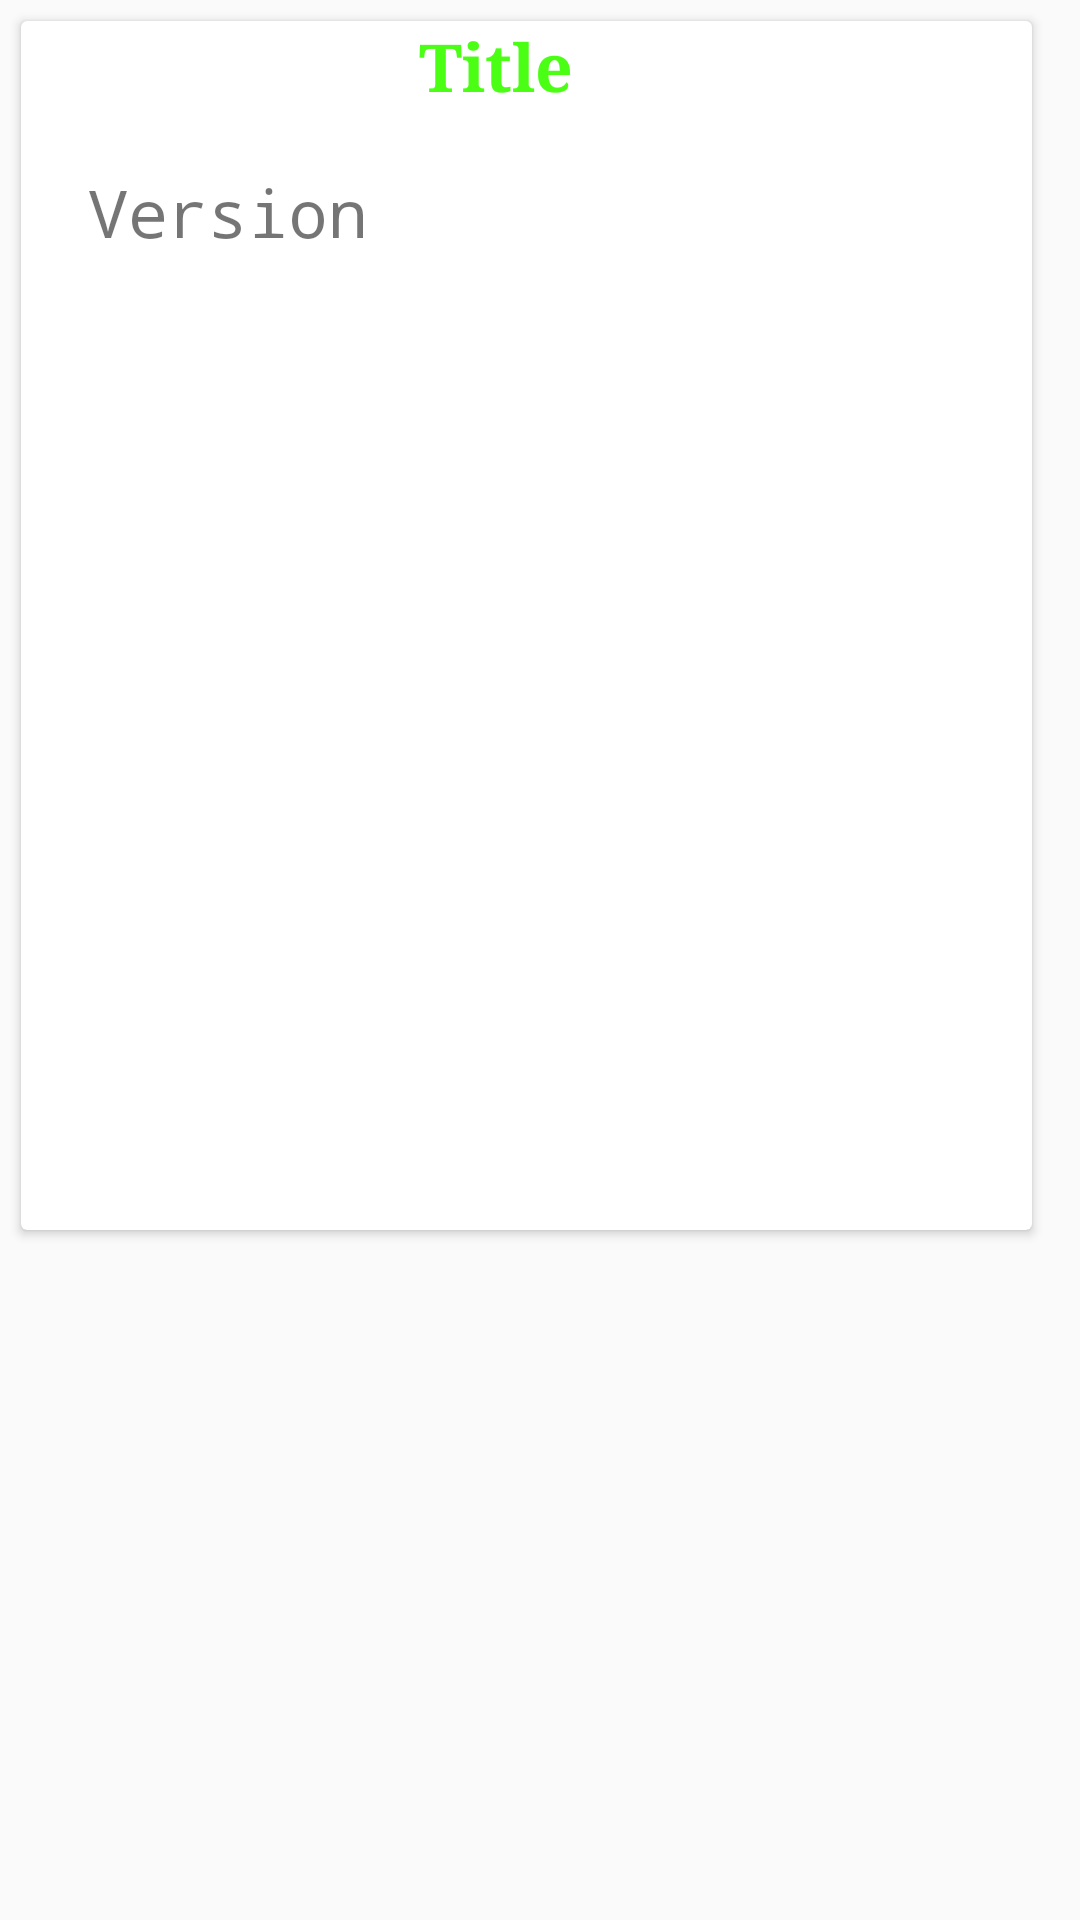

Layout XML and referenced resources for this Android screen:
<!-- AndroidManifest.xml: application theme AppTheme -->
<!-- res/layout/card_layout.xml -->
<?xml version="1.0" encoding="utf-8"?>
<RelativeLayout xmlns:android="http://schemas.android.com/apk/res/android"
    xmlns:app="http://schemas.android.com/apk/res-auto"
    xmlns:card_view="http://schemas.android.com/tools"
    android:orientation="vertical"
    android:layout_marginTop="20dp"
    android:layout_width="match_parent"
    android:layout_height="match_parent"
    android:tag="cards_main_container">

    <android.support.v7.widget.CardView
        android:id="@+id/cardview"
        android:layout_width="337dp"
        android:layout_height="403dp"
        android:layout_marginBottom="7dp"
        android:layout_marginEnd="7dp"
        android:layout_marginLeft="7dp"
        android:layout_marginRight="7dp"
        android:layout_marginStart="7dp"
        android:layout_marginTop="7dp"
        card_view:cardBackgroundColor="@color/card_bg"
        card_view:cardCornerRadius="10dp"
        card_view:cardElevation="7dp"
        card_view:cardUsesCopatPadding="true">

        <RelativeLayout
            android:layout_width="317dp"
            android:layout_height="match_parent"
            android:orientation="horizontal">


            <TextView
                android:id="@+id/tvTitle"
                android:layout_width="280dp"
                android:layout_height="41dp"
                android:layout_alignParentTop="true"
                android:layout_centerHorizontal="true"
                android:text="Title"
                android:textAlignment="center"
                android:textColor="@color/colorPrimary"
                android:textSize="22dp"
                android:textStyle="bold"
                android:typeface="serif" />

            <TextView
                android:id="@+id/tvVersion"
                android:layout_width="272dp"
                android:layout_height="343dp"
                android:layout_alignParentBottom="true"
                android:layout_centerHorizontal="true"
                android:layout_marginBottom="11dp"
                android:layout_weight="1"
                android:text="Version"
                android:textSize="22dp"
                android:typeface="monospace" />

        </RelativeLayout>

    </android.support.v7.widget.CardView>

</RelativeLayout>
<!-- resources referenced by this layout -->
<resources>
  <color name="colorPrimary">#4aff13</color>
  <style name="AppTheme" parent="Theme.AppCompat.Light.DarkActionBar">
          <item name="colorPrimary">@color/colorPrimary</item>
          <item name="colorPrimaryDark">@color/colorPrimaryDark</item>
          <item name="colorAccent">@color/black</item>
          <item name="android:background">@android:color/transparent</item>
          <item name="actionOverflowMenuStyle">@style/OverflowMenu</item>
      </style>
  <color name="colorPrimaryDark">#303F9F</color>
  <style name="OverflowMenu" parent="Widget.AppCompat.PopupMenu.Overflow">
          <item name="android:windowDisablePreview">true</item>
          <item name="overlapAnchor">false</item>
          <item name="android:dropDownVerticalOffset">5.0dp</item>
          
      </style>
  <!-- not gathered from this repository: default colours our renderer supplied (Android Studio template values) -->
  <color name="black">#FF000000</color>
</resources>
